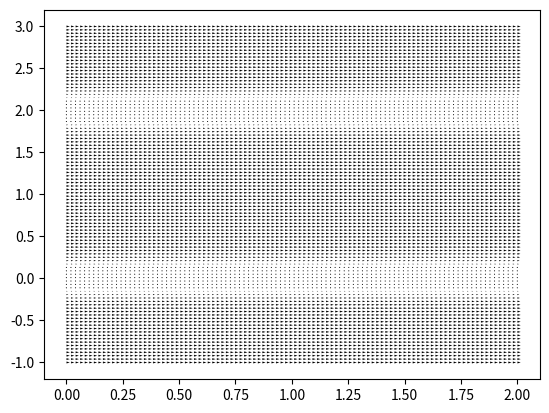
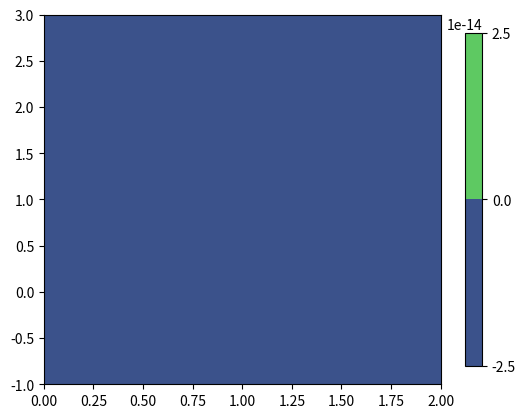

Recreate these plots in Python, in order.
# -*- coding: utf-8 -*-
"""
Created on Sun Nov 29 19:43:09 2020

[redacted]
"""

import numpy as np
import matplotlib.pyplot as plt

L = 2
epsilon = 0.2
nx = 100
ny = 100
nt = 10
nit = 100
Uwall = 0
F = 1
dx = 2.0/(nx-1)
dy = 2.0/(ny-1)
x = np.linspace(0,L,nx)
y = np.linspace(-L/2, 1.5*L,ny)
X,Y = np.meshgrid(x,y)

rho = 1
nu = 0.1
dt = .002

u = np.ones((ny, nx))
v = np.zeros((ny, nx))
p = np.zeros((ny, nx)) 
b = np.zeros((ny, nx))

def presPoisson(p, dx, dy,rho,nu,u,v):
    pn = np.empty_like(p)
    pn = p.copy()
     
    #Term in square brackets
    b[1:-1,1:-1]=rho*(1/dt*((u[1:-1,2:]-u[1:-1,0:-2])/(2*dx)+(v[2:,1:-1]-v[0:-2,1:-1])/(2*dy))-\
                 ((u[1:-1,2:]-u[1:-1,0:-2])/(2*dx))**2-\
                 2*((u[2:,1:-1]-u[0:-2,1:-1])/(2*dy)*(v[1:-1,2:]-v[1:-1,0:-2])/(2*dx))-\
                 ((v[2:,1:-1]-v[0:-2,1:-1])/(2*dy))**2)

    for q in range(nit):
        pn = p.copy()
        p[1:-1,1:-1] = ((pn[1:-1,2:]+pn[1:-1,0:-2])*dy**2+(pn[2:,1:-1]+pn[0:-2,1:-1])*dx**2)/\
                        (2*(dx**2+dy**2)) -\
                        dx**2*dy**2/(2*(dx**2+dy**2))*b[1:-1,1:-1]
        
        p[-1,:] = p[-2,:] #dp/dy = 0 at y = 2
        p[0,:] = p[1,:]  #dp/dy = 0 at y = 0
        p[:,0] = p[:,1]  #dp/dx = 0 at x = 0
        p[:,-1] = p[:,-2] #dp/dx=0 at x=2
        p[0,0] = 0   #initalize the pressure     
        
    return p


def calc_distance(X, Y, L):
    """
    Calculates the distance from the nearest wall from y=0 to y=L

    Parameters
    ----------
    X : TYPE
        DESCRIPTION.
    Y : TYPE
        DESCRIPTION.
    L : TYPE
        DESCRIPTION.

    Returns
    -------
    Distance: numpy array

    """
    distance = L/2 - np.abs(L/2-Y)
    return distance
    

def calc_delta_solid_body(d, epsilon):
    """
    Calculates the interpolation function delta for a immersed solid body

    Parameters
    ----------
    d : numpy array
        The signed distance to the nearest point on a fluid/solid interface,
        chosen negative within the solid.
    epsilon : float
        The kernal diameter.

    Returns
    -------
    delta : numpy array
        Returns the kernal zeroth moment over a body, delta epsilon B. The
        integrated value is 1 within the body, 0 on the exterior and a smooth
        transition over 2*epsilon.

    """
    in_kernal = abs(d)/epsilon < 1
    outside_kernal = d/epsilon < -1
    delta = np.zeros(d.shape)
    delta[in_kernal] = 0.5*(1-np.sin((np.pi/2)*(d[in_kernal]/epsilon)))
    delta[outside_kernal] = 1
    return delta


def cavityFlow(nt, u, v, dt, dx, dy, p, rho, nu, delta, Uwall, F):
    un = np.empty_like(u)
    vn = np.empty_like(v)
    
    
    for n in range(nt):
        un = u.copy()
        vn = v.copy()
        
        p = presPoisson(p, dx, dy, rho, nu, u, v)

        u[1:-1,1:-1] = un[1:-1,1:-1]-\
                        un[1:-1,1:-1]*dt/dx*(un[1:-1,1:-1]-un[1:-1,0:-2])-\
                        vn[1:-1,1:-1]*dt/dy*(un[1:-1,1:-1]-un[0:-2,1:-1])-\
                        dt/(2*rho*dx)*(p[1:-1,2:]-p[1:-1,0:-2])+\
                        nu*(dt/dx**2*(un[1:-1,2:]-2*un[1:-1,1:-1]+un[1:-1,0:-2])+\
                        dt/dy**2*(un[2:,1:-1]-2*un[1:-1,1:-1]+un[0:-2,1:-1]))

        v[1:-1,1:-1] = vn[1:-1,1:-1]-\
                        un[1:-1,1:-1]*dt/dx*(vn[1:-1,1:-1]-vn[1:-1,0:-2])-\
                        vn[1:-1,1:-1]*dt/dy*(vn[1:-1,1:-1]-vn[0:-2,1:-1])-\
                        dt/(2*rho*dy)*(p[2:,1:-1]-p[0:-2,1:-1])+\
                        nu*(dt/dx**2*(vn[1:-1,2:]-2*vn[1:-1,1:-1]+vn[1:-1,0:-2])+\
                        (dt/dy**2*(vn[2:,1:-1]-2*vn[1:-1,1:-1]+vn[0:-2,1:-1])))
        
        # u -= delta*(-1*Uwall)
        
        u[0,:] = u[1,:]
        u[:,0] = u[:,1]
        u[:,-1] = u[:,-2]
        u[-1,:] = u[-2,:]
        v[0,:] = v[1,:]
        v[-1,:]=  v[-2,:]
        v[:,0] = v[:,1]
        v[:,-1] = v[:,-2]
        # u = u - delta*Uwall
        
        F = u
        B = (Uwall - u)
        
        u = (1-delta)*F + delta*B

    return u, v, p

def plot_flow(X, Y, u, v):
    """
    """
    fig = plt.figure()
    # plt.contourf(X, Y, u)
    plt.quiver(X, Y, u, v)


distance = calc_distance(X, Y, L)
delta = calc_delta_solid_body(distance, epsilon)
# u = u - delta*Uwall

u, v, p = cavityFlow(nt, u, v, dt, dx, dy, p, rho, nu, delta, Uwall, F)

# p = presPoisson(p, dx, dy, rho, nu, u, v)

plot_flow(X, Y, u, v)

fig, ax = plt.subplots()
cs = ax.contourf(X, Y, p)
fig.colorbar(cs, ax=ax, shrink=0.9)
plt.show()
